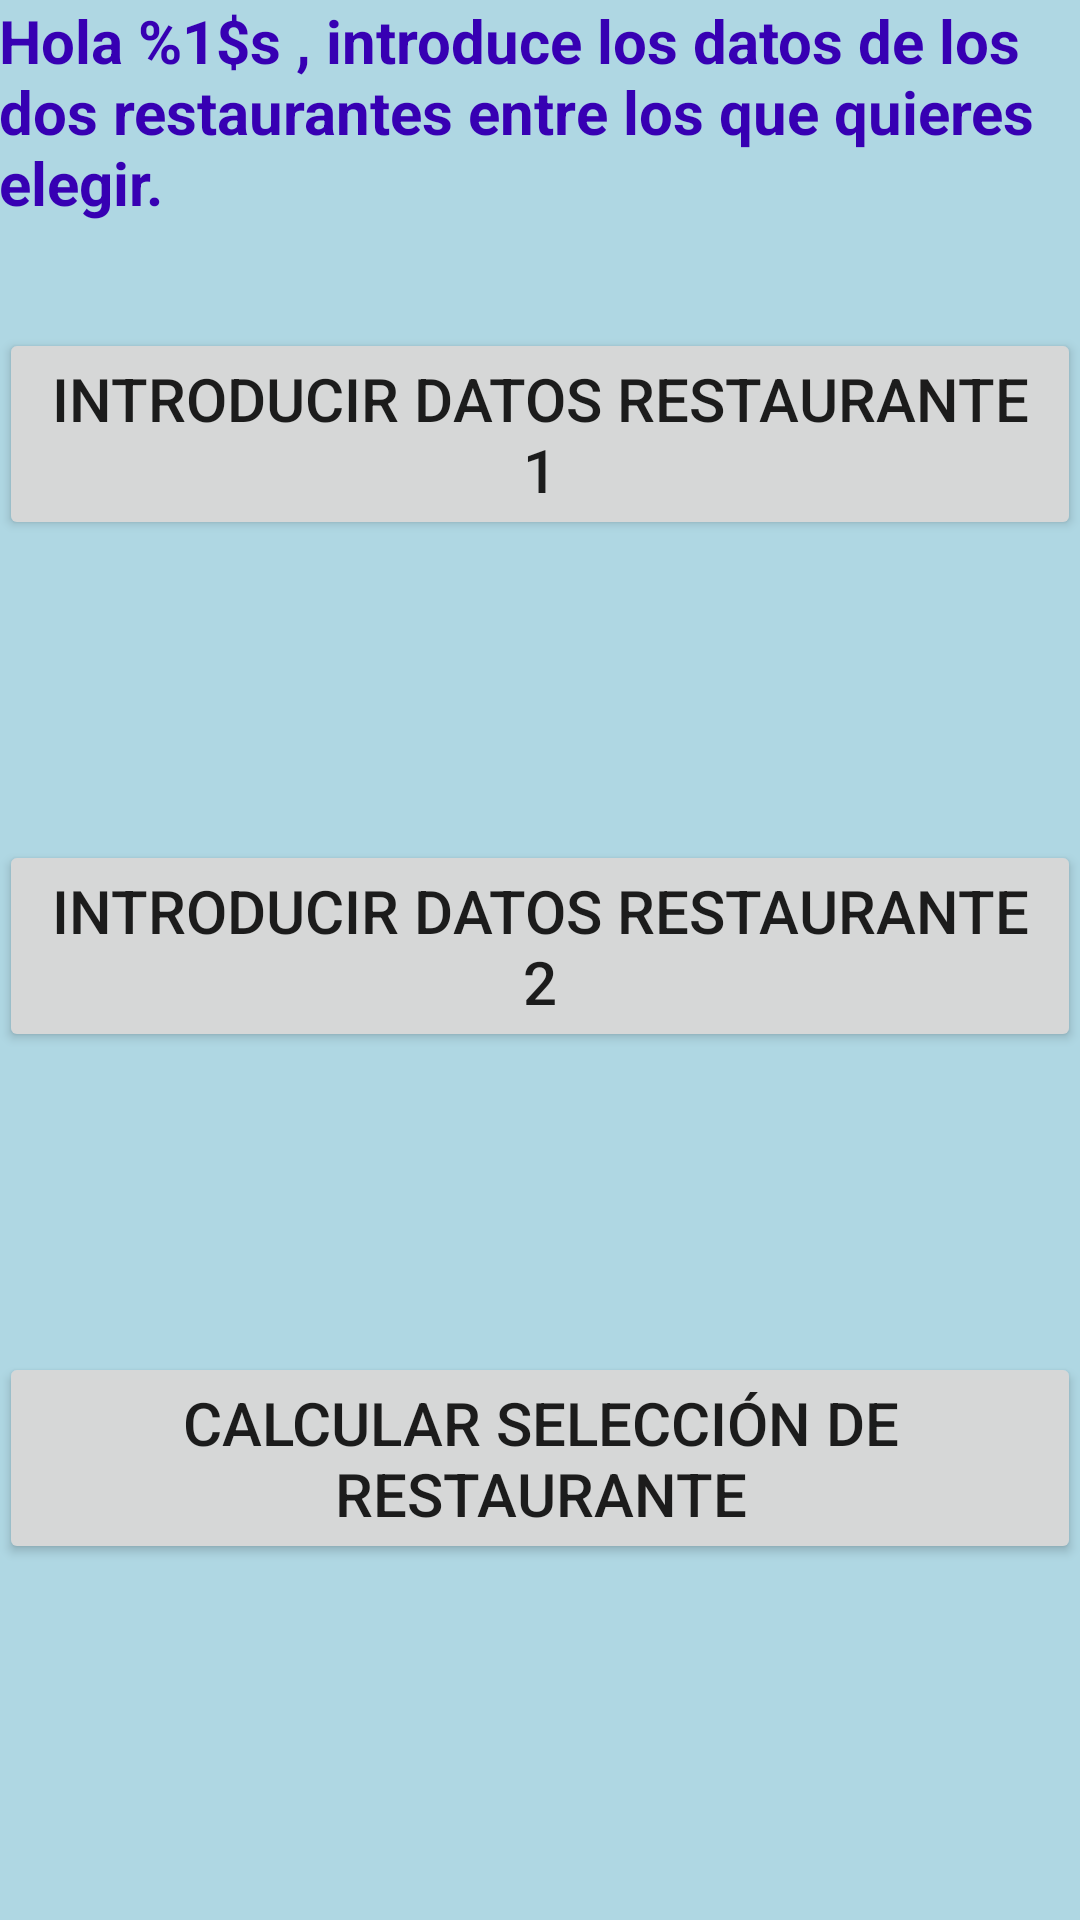

Layout XML and referenced resources for this Android screen:
<!-- AndroidManifest.xml: application theme Theme.SeleccionRestaurante_DM -->
<!-- res/layout/activity_indicaciones.xml -->
<?xml version="1.0" encoding="utf-8"?>
<RelativeLayout xmlns:android="http://schemas.android.com/apk/res/android"
    xmlns:app="http://schemas.android.com/apk/res-auto"
    xmlns:tools="http://schemas.android.com/tools"
    android:layout_width="match_parent"
    android:layout_height="match_parent"
    android:padding="@dimen/padding"
    android:background="@color/back_color"
    tools:context=".IndicacionesActivity">

    <TextView
        android:id="@+id/tvIntroAct2"
        android:layout_width="match_parent"
        android:layout_height="wrap_content"
        android:text="@string/tv_intro_act2"
        android:textSize="20sp"
        android:textStyle="bold"
        android:textColor="@color/purple_700" />


    <Button
        android:id="@+id/btnIntroDatos1"
        android:layout_width="match_parent"
        android:layout_height="wrap_content"
        android:layout_below="@id/tvIntroAct2"
        android:layout_marginTop="35dp"
        android:text="@string/btn_intro_datos1"
        android:textSize="20sp" />

    <Button
        android:id="@+id/btnIntroDatos2"
        android:layout_width="match_parent"
        android:layout_height="wrap_content"
        android:layout_below="@id/btnIntroDatos1"
        android:layout_marginTop="100dp"
        android:text="@string/btn_intro_datos2"
        android:textSize="20sp"
        />
    <Button
        android:id="@+id/btnCalcular"
        android:layout_width="match_parent"
        android:layout_height="wrap_content"
        android:layout_below="@id/btnIntroDatos2"
        android:layout_marginTop="100dp"
        android:text="@string/btn_calcular"
        android:textSize="20sp"
        />

    <TextView
        android:id="@+id/tvNombre1"
        android:layout_width="match_parent"
        android:layout_height="wrap_content"
        android:layout_below="@id/btnIntroDatos1"

        />

    <TextView
        android:id="@+id/tvTelefono1"
        android:layout_width="match_parent"
        android:layout_height="wrap_content"
        android:layout_below="@id/tvNombre1"
        />

    <TextView
        android:id="@+id/tvWeb1"
        android:layout_width="match_parent"
        android:layout_height="wrap_content"
        android:layout_below="@id/tvTelefono1"
        />

    <TextView
        android:id="@+id/tvNombre2"
        android:layout_width="match_parent"
        android:layout_height="wrap_content"
        android:layout_below="@id/btnIntroDatos2"

        />

    <TextView
        android:id="@+id/tvTelefono2"
        android:layout_width="match_parent"
        android:layout_height="wrap_content"
        android:layout_below="@id/tvNombre2"
        />

    <TextView
        android:id="@+id/tvWeb2"
        android:layout_width="match_parent"
        android:layout_height="wrap_content"
        android:layout_below="@id/tvTelefono2"
        />



</RelativeLayout>
<!-- resources referenced by this layout -->
<resources>
  <color name="back_color">#AFD7E3</color>
  <color name="purple_700">#FF3700B3</color>
  <string name="btn_calcular">CALCULAR SELECCIÓN DE RESTAURANTE</string>
  <string name="btn_intro_datos1">INTRODUCIR DATOS RESTAURANTE 1</string>
  <string name="btn_intro_datos2">INTRODUCIR DATOS RESTAURANTE 2</string>
  <string name="tv_intro_act2">Hola %1$s , introduce los datos de los dos restaurantes entre los que  quieres elegir.</string>
  <style name="Theme.SeleccionRestaurante_DM" parent="Theme.MaterialComponents.DayNight.DarkActionBar">
          
          <item name="colorPrimary">@color/purple_500</item>
          <item name="colorPrimaryVariant">@color/purple_700</item>
          <item name="colorOnPrimary">@color/white</item>
          
          <item name="colorSecondary">@color/teal_200</item>
          <item name="colorSecondaryVariant">@color/teal_700</item>
          <item name="colorOnSecondary">@color/black</item>
          
          <item name="android:statusBarColor" tools:targetApi="l">?attr/colorPrimaryVariant</item>
          
      </style>
  <color name="purple_500">#FF6200EE</color>
  <color name="white">#FFFFFF</color>
  <color name="teal_200">#FF03DAC5</color>
  <color name="teal_700">#FF018786</color>
  <color name="black">#FF000000</color>
</resources>
